Labelled photos from "dataset", an image-classification folder in atikul-islam-sajib/alzheimer_classifier_pypi. The possible labels are: mild, moderate, very mild.

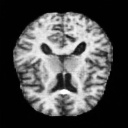
Label: very mild

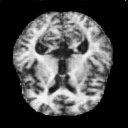
Label: moderate

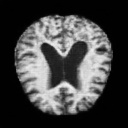
Label: mild

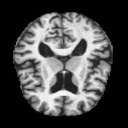
Label: very mild

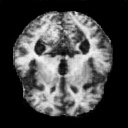
Label: moderate

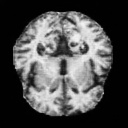
Label: mild
